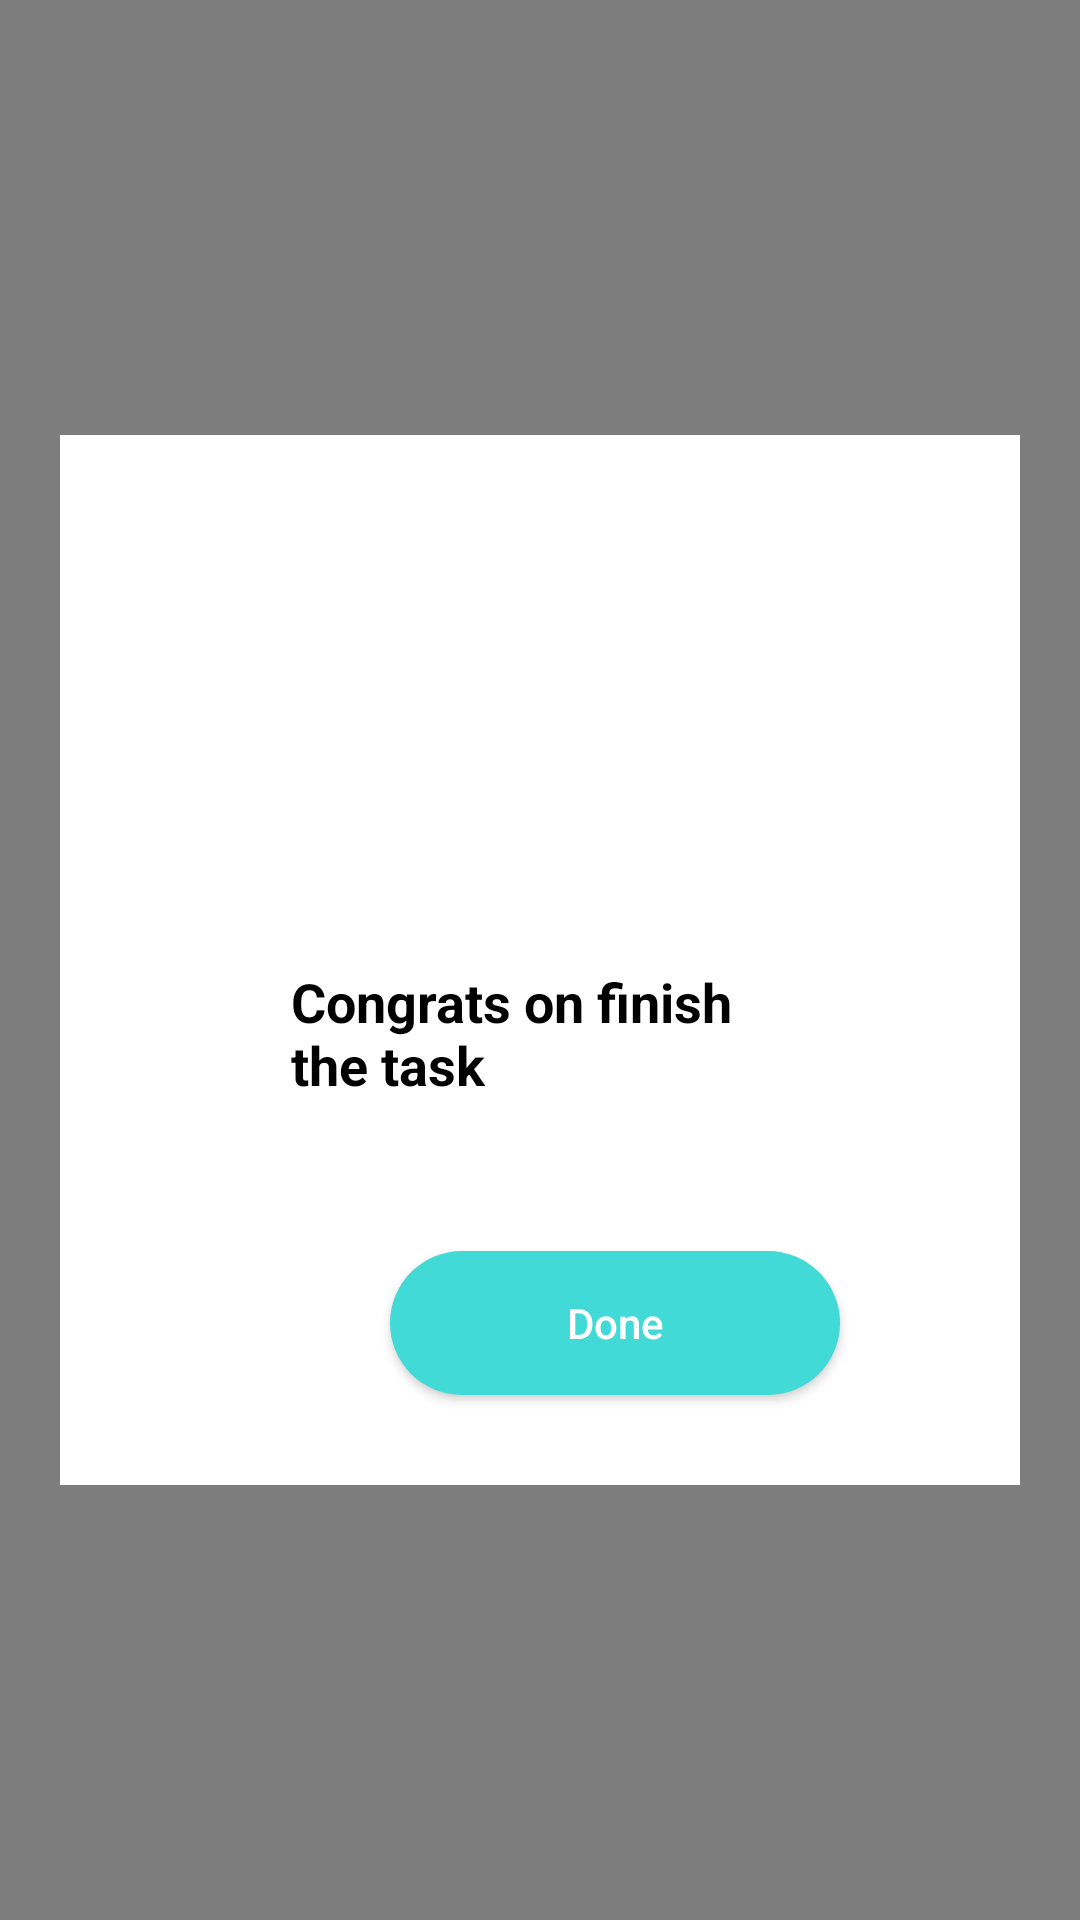

Reconstruct the res/layout file that produces this screen, plus the resources it refers to.
<!-- AndroidManifest.xml: application theme AppTheme -->
<!-- res/layout/dialog_completed_theme.xml -->
<?xml version="1.0" encoding="utf-8"?>
<FrameLayout
    xmlns:android="http://schemas.android.com/apk/res/android"
    android:layout_width="match_parent"
    android:layout_height="match_parent">

    <View
        android:layout_width="match_parent"
        android:layout_height="match_parent"
        android:background="@android:color/black"
        android:alpha="0.5"/>

    <FrameLayout
        android:layout_width="match_parent"
        android:layout_height="350dp"
        android:layout_marginLeft="20dp"
        android:layout_marginRight="20dp"
        android:layout_gravity="center"
        android:background="@color/colorPrimary"
        android:orientation="vertical">

    <ImageView
        android:layout_width="match_parent"
        android:layout_height="150dp"
        android:id="@+id/completedImage"
        android:layout_gravity="center_horizontal"/>

        <LinearLayout
            android:layout_width="match_parent"
            android:layout_height="wrap_content"
            android:layout_gravity="bottom"
            android:layout_marginTop="10dp"
            android:orientation="vertical">

            <ImageView
                android:layout_width="80dp"
                android:layout_height="80dp"
                android:layout_gravity="center"
                android:background="@drawable/success" />

            <TextView
                android:layout_width="wrap_content"
                android:layout_height="wrap_content"
                android:layout_marginLeft="77dp"
                android:layout_marginTop="40dp"
                android:layout_marginRight="77dp"
                android:text="@string/congrats_message"
                android:textAlignment="center"
                android:textColor="@android:color/black"
                android:textSize="18dp"
                android:textStyle="bold" />

            <Button
                android:id="@+id/closeButton"
                android:layout_width="150dp"
                android:layout_height="wrap_content"
                android:layout_marginLeft="110dp"
                android:layout_marginTop="50dp"
                android:layout_marginRight="110dp"
                android:layout_marginBottom="30dp"
                android:background="@drawable/btn_background"
                android:text="Done"
                android:textAllCaps="false"
                android:textColor="@color/colorPrimary"
                android:textSize="14sp" />

        </LinearLayout>

    </FrameLayout>

</FrameLayout>
<!-- resources referenced by this layout -->
<resources>
  <color name="colorPrimary">#ffffff</color>
  <!-- drawable btn_background (drawable) -->
  <?xml version="1.0" encoding="utf-8"?>
  <shape xmlns:android="http://schemas.android.com/apk/res/android"
      android:shape="rectangle">
      <solid android:color="@color/cyan"/>
      <corners android:radius="40dp" />
  </shape>
  <string name="congrats_message">Congrats on finish the task</string>
  <style name="AppTheme" parent="Theme.AppCompat.Light.NoActionBar">
          
          <item name="colorPrimary">@color/colorPrimary</item>
          <item name="colorAccent">@color/colorAccent</item>
      </style>
  <color name="cyan">#42dad7</color>
  <color name="colorAccent">#4885ed</color>
</resources>
